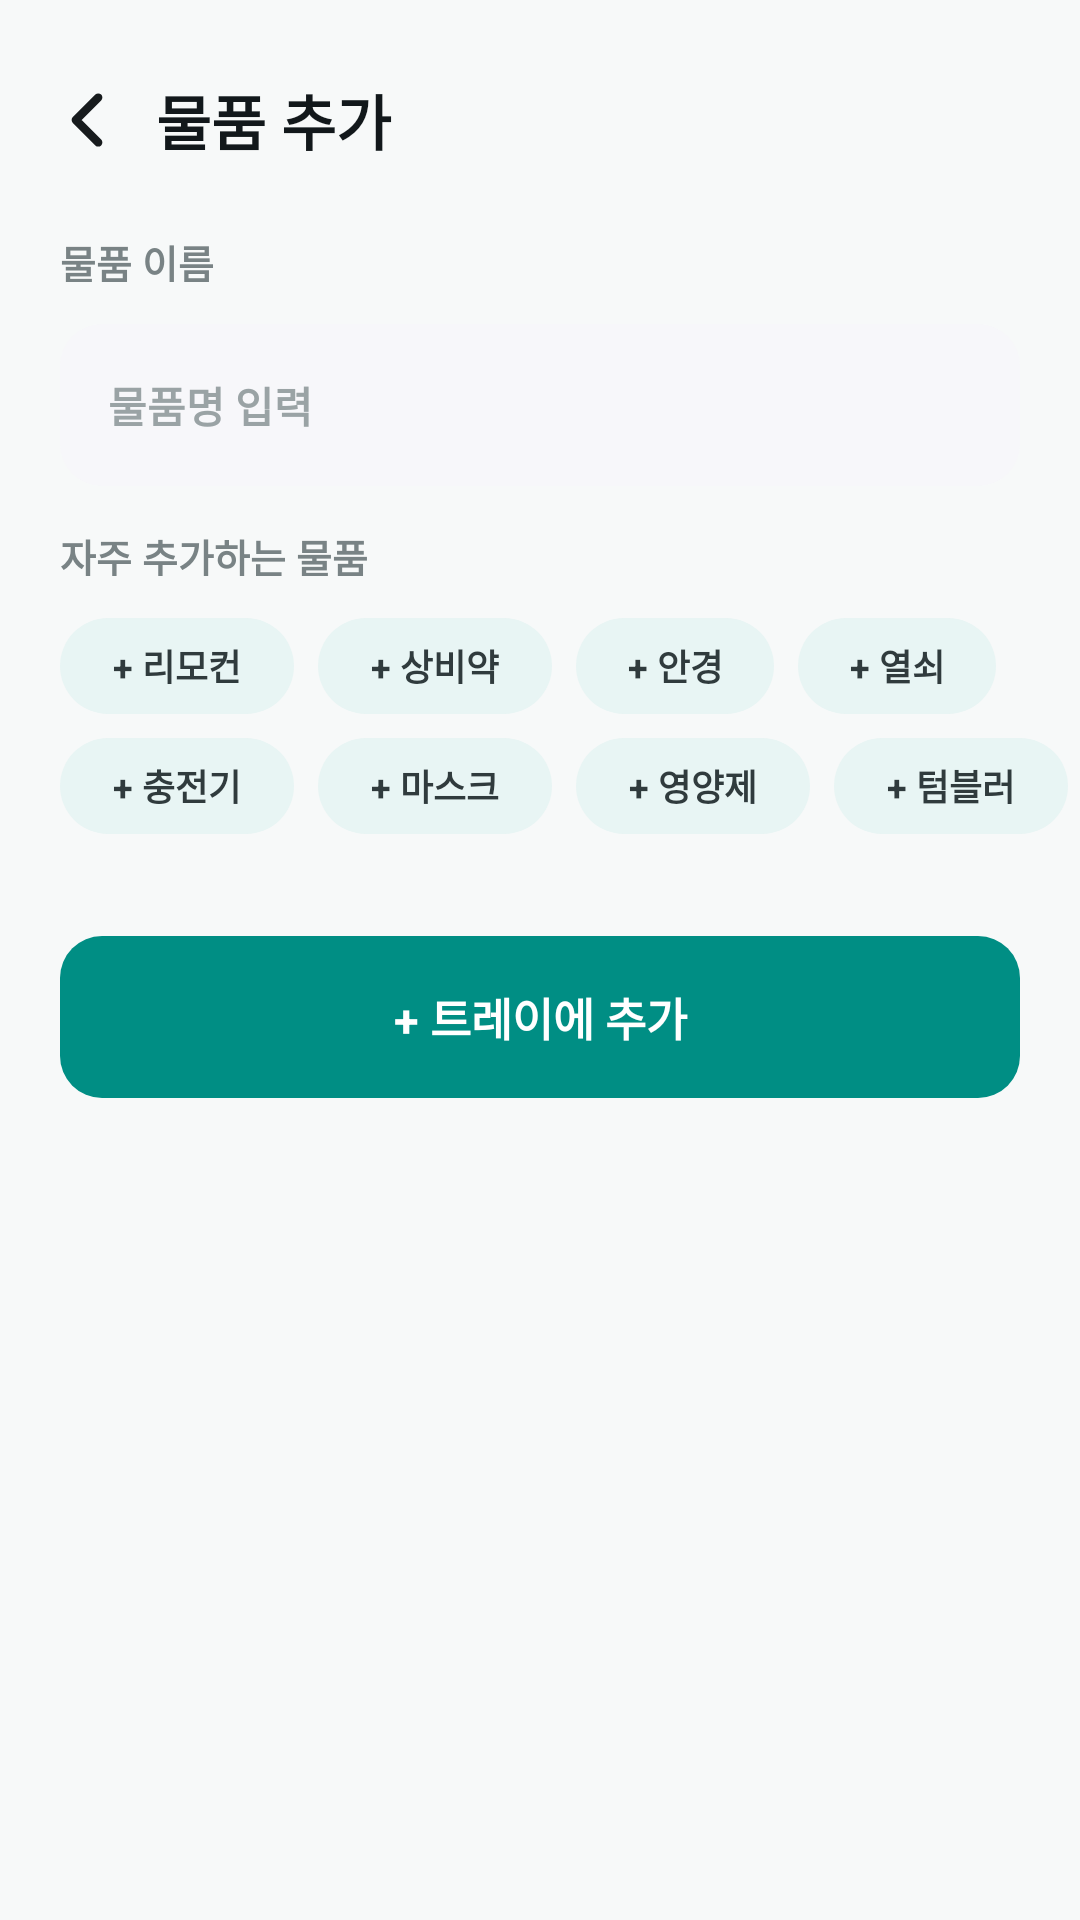

Reconstruct the res/layout file that produces this screen, plus the resources it refers to.
<!-- AndroidManifest.xml: application theme Theme.DX_carry -->
<!-- res/layout/screen_item_add.xml -->
<?xml version="1.0" encoding="utf-8"?>
<FrameLayout xmlns:android="http://schemas.android.com/apk/res/android"
    xmlns:app="http://schemas.android.com/apk/res-auto"
    android:id="@+id/itemAddCanvas"
    android:layout_width="match_parent"
    android:layout_height="match_parent"
    android:background="#F7F9F9">

    <FrameLayout
        android:id="@+id/itemAddBackButton"
        android:layout_width="44dp"
        android:layout_height="44dp"
        android:layout_marginStart="14dp"
        android:layout_marginTop="18dp"
        android:clickable="true"
        android:focusable="true" >

        <ImageView
            android:layout_width="30dp"
            android:layout_height="30dp"
            android:src="@drawable/ic_chevron_left"
            android:layout_gravity="start|center_vertical"
            android:contentDescription="@null" />
    </FrameLayout>

    <TextView
        android:layout_width="match_parent"
        android:layout_height="44dp"
        android:layout_marginStart="52dp"
        android:layout_marginTop="18dp"
        android:gravity="center_vertical"
        android:includeFontPadding="false"
        android:text="물품 추가"
        android:textColor="#12181B"
        android:textSize="20sp"
        android:textStyle="bold" />

    <TextView
        android:layout_width="match_parent"
        android:layout_height="16dp"
        android:layout_marginStart="20dp"
        android:layout_marginEnd="20dp"
        android:layout_marginTop="78dp"
        android:includeFontPadding="false"
        android:text="물품 이름"
        android:textColor="#798385"
        android:textSize="13sp"
        android:textStyle="bold" />

    <EditText
        android:id="@+id/itemAddNameInput"
        android:layout_width="match_parent"
        android:layout_height="54dp"
        android:layout_marginStart="20dp"
        android:layout_marginEnd="20dp"
        android:layout_marginTop="108dp"
        android:background="@drawable/bg_input"
        android:gravity="center_vertical"
        android:hint="물품명 입력"
        android:paddingStart="16dp"
        android:paddingEnd="16dp"
        android:singleLine="true"
        android:textColor="#14191B"
        android:textColorHint="#9AA3A5"
        android:textSize="14sp"
        android:textStyle="bold" />

    <TextView
        android:layout_width="match_parent"
        android:layout_height="16dp"
        android:layout_marginStart="20dp"
        android:layout_marginEnd="20dp"
        android:layout_marginTop="176dp"
        android:includeFontPadding="false"
        android:text="자주 추가하는 물품"
        android:textColor="#798385"
        android:textSize="13sp"
        android:textStyle="bold" />

    <TextView android:id="@+id/itemChipRemote" android:layout_width="78dp" android:layout_height="32dp" android:layout_marginStart="20dp" android:layout_marginEnd="20dp"
        android:layout_marginTop="206dp" android:background="@drawable/bg_chip_soft" android:gravity="center" android:text="+ 리모컨" android:textColor="#303B3D" android:textSize="12sp" android:textStyle="bold" />
    <TextView android:id="@+id/itemChipMedicine" android:layout_width="78dp" android:layout_height="32dp" android:layout_marginStart="106dp" android:layout_marginTop="206dp" android:background="@drawable/bg_chip_soft" android:gravity="center" android:text="+ 상비약" android:textColor="#303B3D" android:textSize="12sp" android:textStyle="bold" />
    <TextView android:id="@+id/itemChipGlasses" android:layout_width="66dp" android:layout_height="32dp" android:layout_marginStart="192dp" android:layout_marginTop="206dp" android:background="@drawable/bg_chip_soft" android:gravity="center" android:text="+ 안경" android:textColor="#303B3D" android:textSize="12sp" android:textStyle="bold" />
    <TextView android:id="@+id/itemChipKey" android:layout_width="66dp" android:layout_height="32dp" android:layout_marginStart="266dp" android:layout_marginTop="206dp" android:background="@drawable/bg_chip_soft" android:gravity="center" android:text="+ 열쇠" android:textColor="#303B3D" android:textSize="12sp" android:textStyle="bold" />
    <TextView android:id="@+id/itemChipCharger" android:layout_width="78dp" android:layout_height="32dp" android:layout_marginStart="20dp" android:layout_marginEnd="20dp"
        android:layout_marginTop="246dp" android:background="@drawable/bg_chip_soft" android:gravity="center" android:text="+ 충전기" android:textColor="#303B3D" android:textSize="12sp" android:textStyle="bold" />
    <TextView android:id="@+id/itemChipMask" android:layout_width="78dp" android:layout_height="32dp" android:layout_marginStart="106dp" android:layout_marginTop="246dp" android:background="@drawable/bg_chip_soft" android:gravity="center" android:text="+ 마스크" android:textColor="#303B3D" android:textSize="12sp" android:textStyle="bold" />
    <TextView android:id="@+id/itemChipVitamin" android:layout_width="78dp" android:layout_height="32dp" android:layout_marginStart="192dp" android:layout_marginTop="246dp" android:background="@drawable/bg_chip_soft" android:gravity="center" android:text="+ 영양제" android:textColor="#303B3D" android:textSize="12sp" android:textStyle="bold" />
    <TextView android:id="@+id/itemChipTumbler" android:layout_width="78dp" android:layout_height="32dp" android:layout_marginStart="278dp" android:layout_marginTop="246dp" android:background="@drawable/bg_chip_soft" android:gravity="center" android:text="+ 텀블러" android:textColor="#303B3D" android:textSize="12sp" android:textStyle="bold" />

    <TextView
        android:id="@+id/itemAddSaveButton"
        android:layout_width="match_parent"
        android:layout_height="54dp"
        android:layout_marginStart="20dp"
        android:layout_marginEnd="20dp"
        android:layout_marginTop="312dp"
        android:background="@drawable/bg_voice_primary_button"
        android:gravity="center"
        android:text="+ 트레이에 추가"
        android:textColor="#FFFFFF"
        android:textSize="15sp"
        android:textStyle="bold" />
</FrameLayout>
<!-- resources referenced by this layout -->
<resources>
  <!-- drawable bg_chip_soft (drawable) -->
  <?xml version="1.0" encoding="utf-8"?>
  <shape xmlns:android="http://schemas.android.com/apk/res/android">
      <solid android:color="#E8F5F4" />
      <corners android:radius="999dp" />
  </shape>
  <!-- drawable bg_input (drawable) -->
  <?xml version="1.0" encoding="utf-8"?>
  <shape xmlns:android="http://schemas.android.com/apk/res/android">
      <solid android:color="#F7F7FA" />
      <corners android:radius="14dp" />
  </shape>
  <!-- drawable bg_voice_primary_button (drawable) -->
  <?xml version="1.0" encoding="utf-8"?>
  <shape xmlns:android="http://schemas.android.com/apk/res/android">
      <solid android:color="#008E84" />
      <corners android:radius="14dp" />
  </shape>
  <!-- drawable ic_chevron_left (drawable) -->
  <vector xmlns:android="http://schemas.android.com/apk/res/android"
      android:width="23dp"
      android:height="23dp"
      android:viewportWidth="23"
      android:viewportHeight="23">
    <path
        android:pathData="M14.375,17.25L8.625,11.5L14.375,5.75"
        android:strokeLineJoin="round"
        android:strokeWidth="2.10833"
        android:fillColor="#00000000"
        android:strokeColor="#171B1D"
        android:strokeLineCap="round"/>
  </vector>
  <style name="Theme.DX_carry" parent="Base.Theme.DX_carry" />
  <style name="Base.Theme.DX_carry" parent="Theme.Material3.DayNight.NoActionBar">
          
          
      </style>
</resources>
